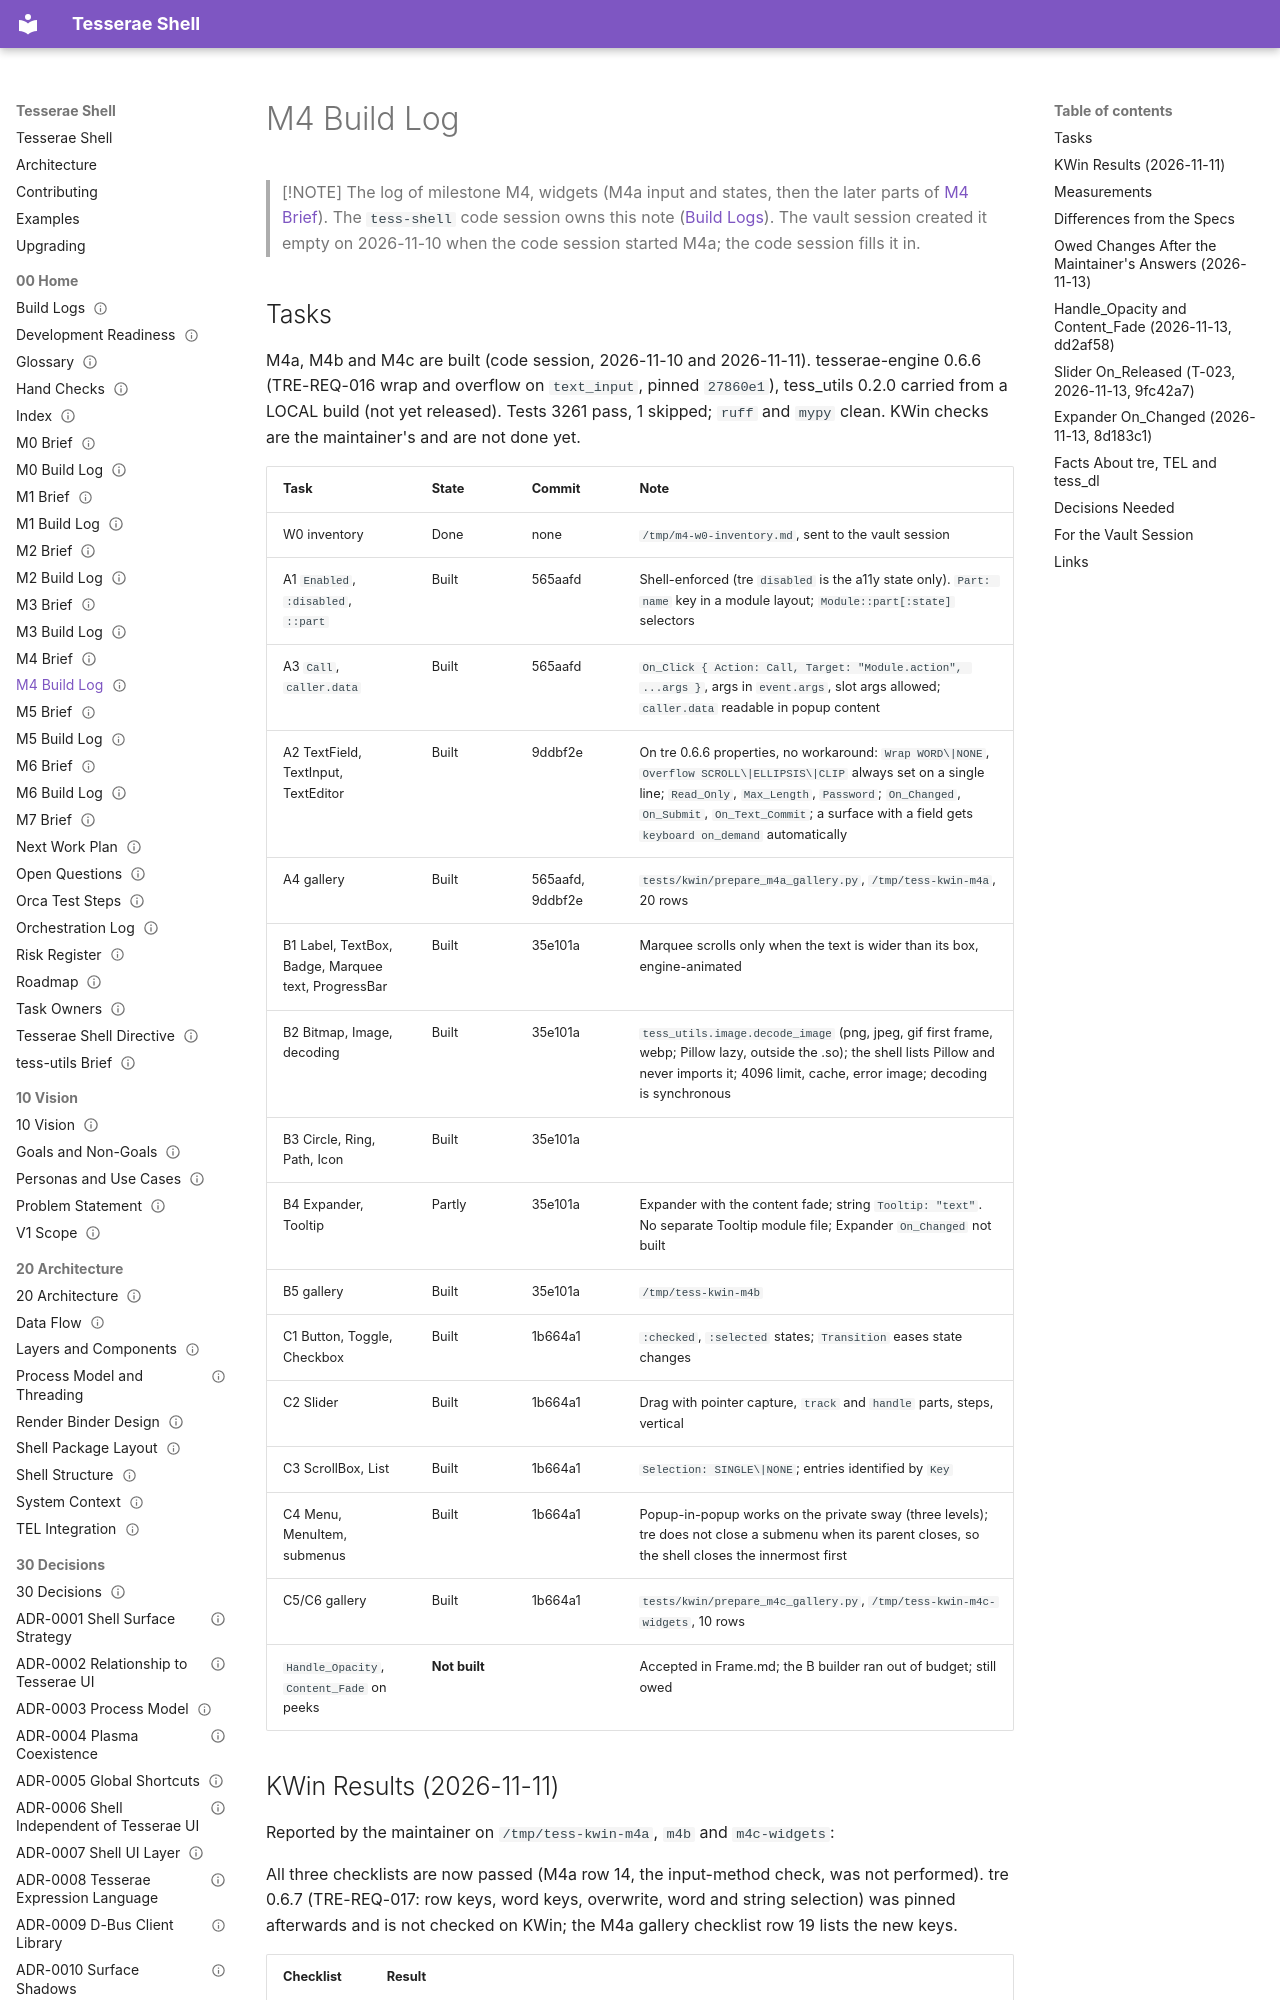

repository: mindderivative/tess-shell · page: 00 Home/M4 Build Log/index.html · generator: mkdocs

---
title: M4 Build Log
aliases: [M4 Log]
type: moc
status: draft
owner: phil
created: 2026-11-10
updated: 2026-11-11
tags: [moc, build-log]
---

# M4 Build Log

> [!NOTE]
> The log of milestone M4, widgets (M4a input and states, then the later parts of [M4 Brief](M4%20Brief.md)). The `tess-shell` code session owns this note ([Build Logs](Build%20Logs.md)). The vault session created it empty on 2026-11-10 when the code session started M4a; the code session fills it in.

## Tasks

M4a, M4b and M4c are built (code session, 2026-11-10 and 2026-11-11). tesserae-engine 0.6.6 (TRE-REQ-016 wrap and overflow on `text_input`, pinned `27860e1`), tess_utils 0.2.0 carried from a LOCAL build (not yet released). Tests 3261 pass, 1 skipped; `ruff` and `mypy` clean. KWin checks are the maintainer's and are not done yet.

| Task | State | Commit | Note |
|---|---|---|---|
| W0 inventory | Done | none | `/tmp/m4-w0-inventory.md`, sent to the vault session |
| A1 `Enabled`, `:disabled`, `::part` | Built | 565aafd | Shell-enforced (tre `disabled` is the a11y state only). `Part: name` key in a module layout; `Module::part[:state]` selectors |
| A3 `Call`, `caller.data` | Built | 565aafd | `On_Click { Action: Call, Target: "Module.action", ...args }`, args in `event.args`, slot args allowed; `caller.data` readable in popup content |
| A2 TextField, TextInput, TextEditor | Built | 9ddbf2e | On tre 0.6.6 properties, no workaround: `Wrap WORD\|NONE`, `Overflow SCROLL\|ELLIPSIS\|CLIP` always set on a single line; `Read_Only`, `Max_Length`, `Password`; `On_Changed`, `On_Submit`, `On_Text_Commit`; a surface with a field gets `keyboard on_demand` automatically |
| A4 gallery | Built | 565aafd, 9ddbf2e | `tests/kwin/prepare_m4a_gallery.py`, `/tmp/tess-kwin-m4a`, 20 rows |
| B1 Label, TextBox, Badge, Marquee text, ProgressBar | Built | 35e101a | Marquee scrolls only when the text is wider than its box, engine-animated |
| B2 Bitmap, Image, decoding | Built | 35e101a | `tess_utils.image.decode_image` (png, jpeg, gif first frame, webp; Pillow lazy, outside the .so); the shell lists Pillow and never imports it; 4096 limit, cache, error image; decoding is synchronous |
| B3 Circle, Ring, Path, Icon | Built | 35e101a | |
| B4 Expander, Tooltip | Partly | 35e101a | Expander with the content fade; string `Tooltip: "text"`. No separate Tooltip module file; Expander `On_Changed` not built |
| B5 gallery | Built | 35e101a | `/tmp/tess-kwin-m4b` |
| C1 Button, Toggle, Checkbox | Built | 1b664a1 | `:checked`, `:selected` states; `Transition` eases state changes |
| C2 Slider | Built | 1b664a1 | Drag with pointer capture, `track` and `handle` parts, steps, vertical |
| C3 ScrollBox, List | Built | 1b664a1 | `Selection: SINGLE\|NONE`; entries identified by `Key` |
| C4 Menu, MenuItem, submenus | Built | 1b664a1 | Popup-in-popup works on the private sway (three levels); tre does not close a submenu when its parent closes, so the shell closes the innermost first |
| C5/C6 gallery | Built | 1b664a1 | `tests/kwin/prepare_m4c_gallery.py`, `/tmp/tess-kwin-m4c-widgets`, 10 rows |
| `Handle_Opacity`, `Content_Fade` on peeks | **Not built** | | Accepted in Frame.md; the B builder ran out of budget; still owed |
